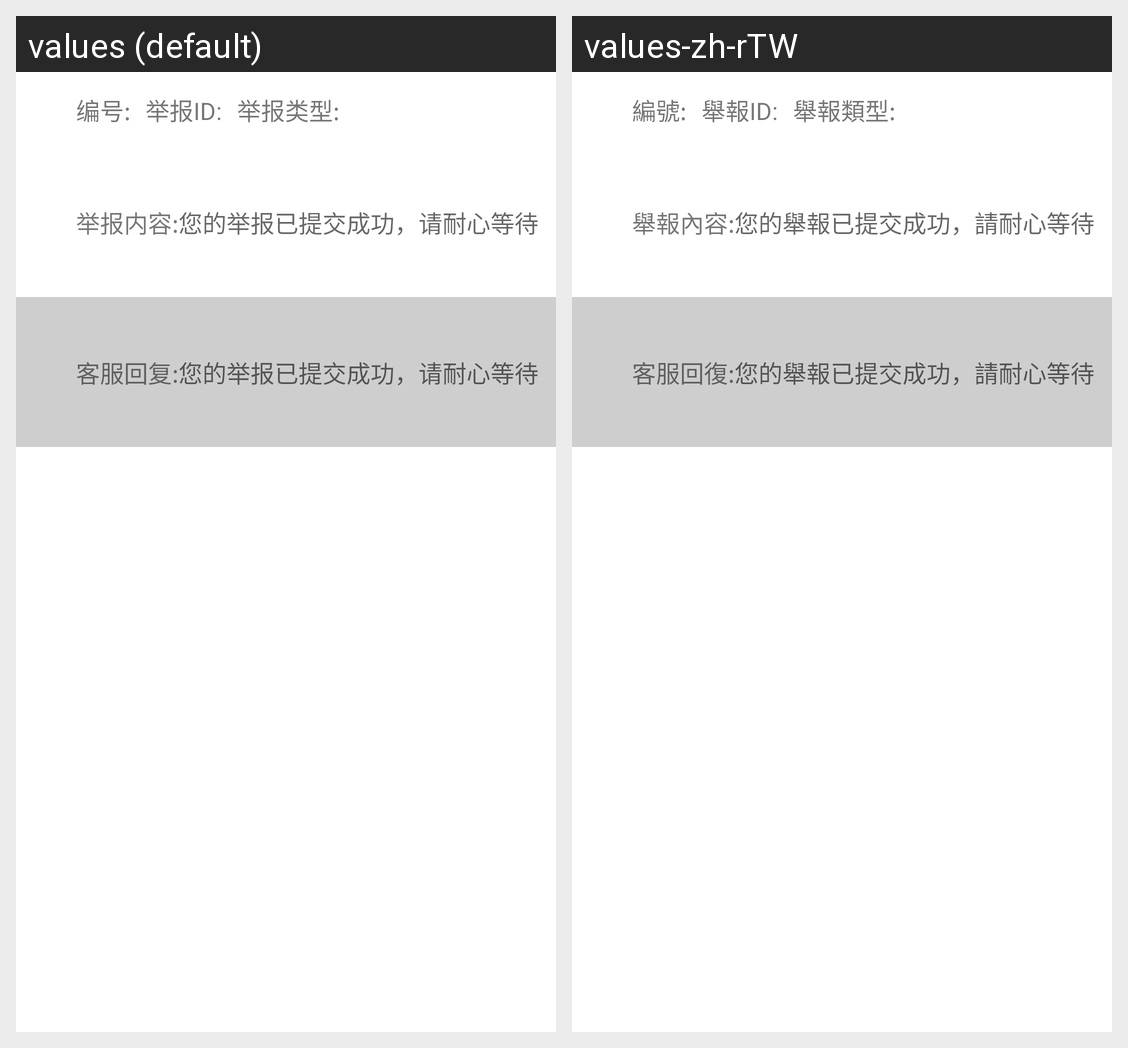

Here is an Android app screen in its default locale and in the app's own translations. Write out the translated-string differences for the strings that appear on this screen.
Android screen res/layout/boyaa_kefu_response_inform_child_items.xml rendered under 2 locales, left to right: values (default), values-zh-rTW. Device: Nexus 5 (rendered at 1080×1920; each locale shown at half size, 540×960, under a caption strip naming it); theme Theme.MaterialComponents.DayNight.NoActionBar.
Strings drawn on this screen, with the default value and each locale's value (text and hints the layout hard-codes, and strings that could not be matched under every locale, appear in the picture but are not listed):

boyaa_kefu_inform_number
  values: 编号:
  values-zh-rTW: 編號:

boyaa_kefu_inform_id
  values: 举报ID:
  values-zh-rTW: 舉報ID:

boyaa_kefu_inform_type
  values: 举报类型:
  values-zh-rTW: 舉報類型:

boyaa_kefu_inform_content
  values: 举报内容:
  values-zh-rTW: 舉報內容:

boyaa_kefu_inform_has_commit
  values: 您的举报已提交成功，请耐心等待
  values-zh-rTW: 您的舉報已提交成功，請耐心等待

boyaa_kefu_inform_response
  values: 客服回复:
  values-zh-rTW: 客服回復:
